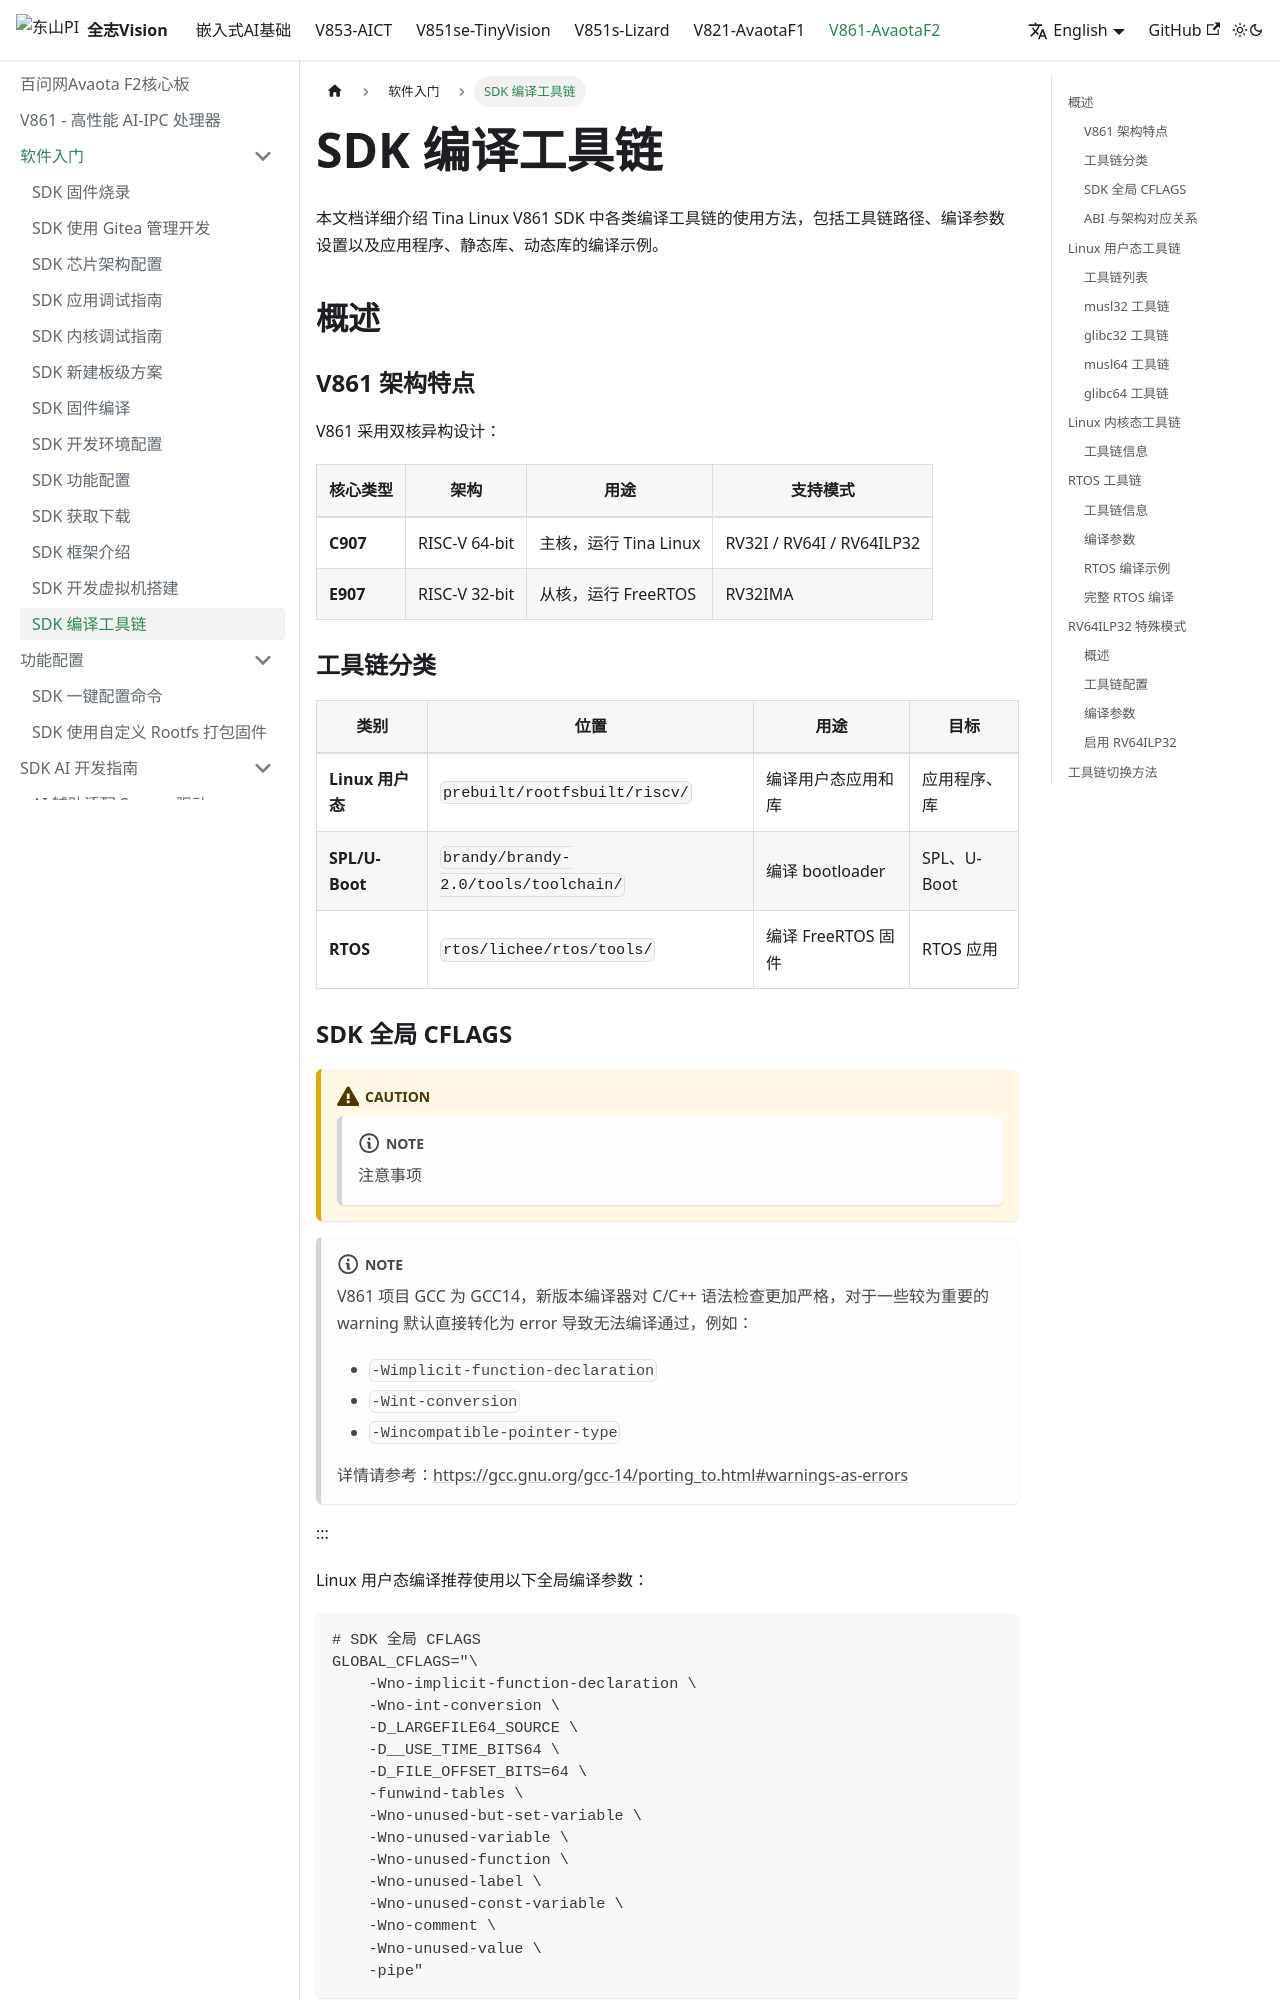

repository: 100askTeam/AllwinnerVisionIC-Docs · page: en/docs/v861-AvaotaF2/software/toolchains/index.html · generator: docusaurus

---
sidebar_position: 13
---

# SDK 编译工具链

本文档详细介绍 Tina Linux V861 SDK 中各类编译工具链的使用方法，包括工具链路径、编译参数设置以及应用程序、静态库、动态库的编译示例。

## 概述

### V861 架构特点

V861 采用双核异构设计：

| 核心类型 | 架构 | 用途 | 支持模式 |
| --- | --- | --- | --- |
| **C907** | RISC-V 64-bit | 主核，运行 Tina Linux | RV32I / RV64I / RV64ILP32 |
| **E907** | RISC-V 32-bit | 从核，运行 FreeRTOS | RV32IMA |

### 工具链分类

| 类别 | 位置 | 用途 | 目标 |
| --- | --- | --- | --- |
| **Linux 用户态** | `prebuilt/rootfsbuilt/riscv/` | 编译用户态应用和库 | 应用程序、库 |
| **SPL/U-Boot** | `brandy/brandy-2.0/tools/toolchain/` | 编译 bootloader | SPL、U-Boot |
| **RTOS** | `rtos/lichee/rtos/tools/` | 编译 FreeRTOS 固件 | RTOS 应用 |
